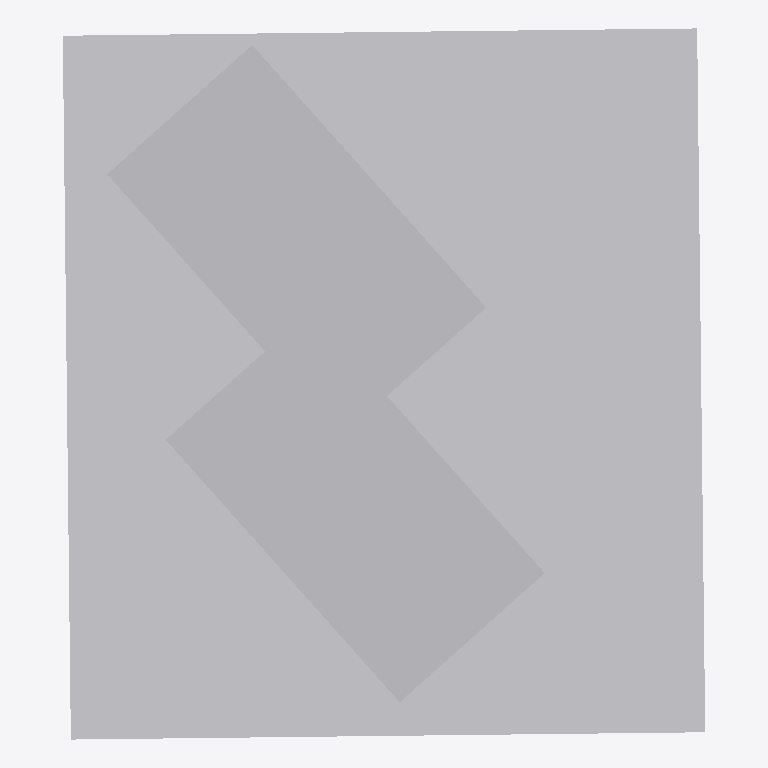
Plan cut of the same IFC building model at storey 'Default Building Storey' (level 0.00 m, cut at 1.40 m), seen from above with north up, elements coloured by IFC class: 2 other elements (light grey). Cut surfaces are drawn darker.
Extent 76.6 m × 84.8 m × 258.2 m (x, y, z). Storeys (1): Default Building Storey at 0.00 m. Elements (2): 2 IfcBuildingElementProxy.

HEADER;
FILE_DESCRIPTION(('ViewDefinition [CoordinationView]'),'2;1');
FILE_NAME('','2023-01-12T15:36:22',(''),(''),'','SketchUp Pro 2015','');
FILE_SCHEMA(('IFC2X3'));
ENDSEC;
DATA;
#1=IFCPROJECT('3mMgE179r19hp5zNg45auM',#2,'Default Project','Description of Default Project',$,$,$,(#20),#7);
#24=IFCSITE('1RnRD3MSn46vwWAFbDBYnY',#2,'Default Site','Description of Default Site',$,#25,$,$,.ELEMENT.,(24,28,0),(54,25,0),10.0,$,$);
#30=IFCBUILDING('0RhsrH6VT3UOeOCOdBpVSj',#2,'Default Building','Description of Default Building',$,#31,$,$,.ELEMENT.,$,$,#36);
#37=IFCBUILDINGSTOREY('2n8TC7bnX769FkBxkIuWtN',#2,'Default Building Storey','Description of Default Building Storey',$,#38,$,$,.ELEMENT.,0.0);
#47=IFCBUILDINGELEMENTPROXY('1uEBYYiuoeGBHfHP1jO8IY',#2,'Object','Description of Object',$,#48,#53,$,$);
#69=IFCBUILDINGELEMENTPROXY('0Txxw7bIr4phcex1XKVxRx',#2,'Object','Description of Object',$,#70,#75,$,$);
ENDSEC;
